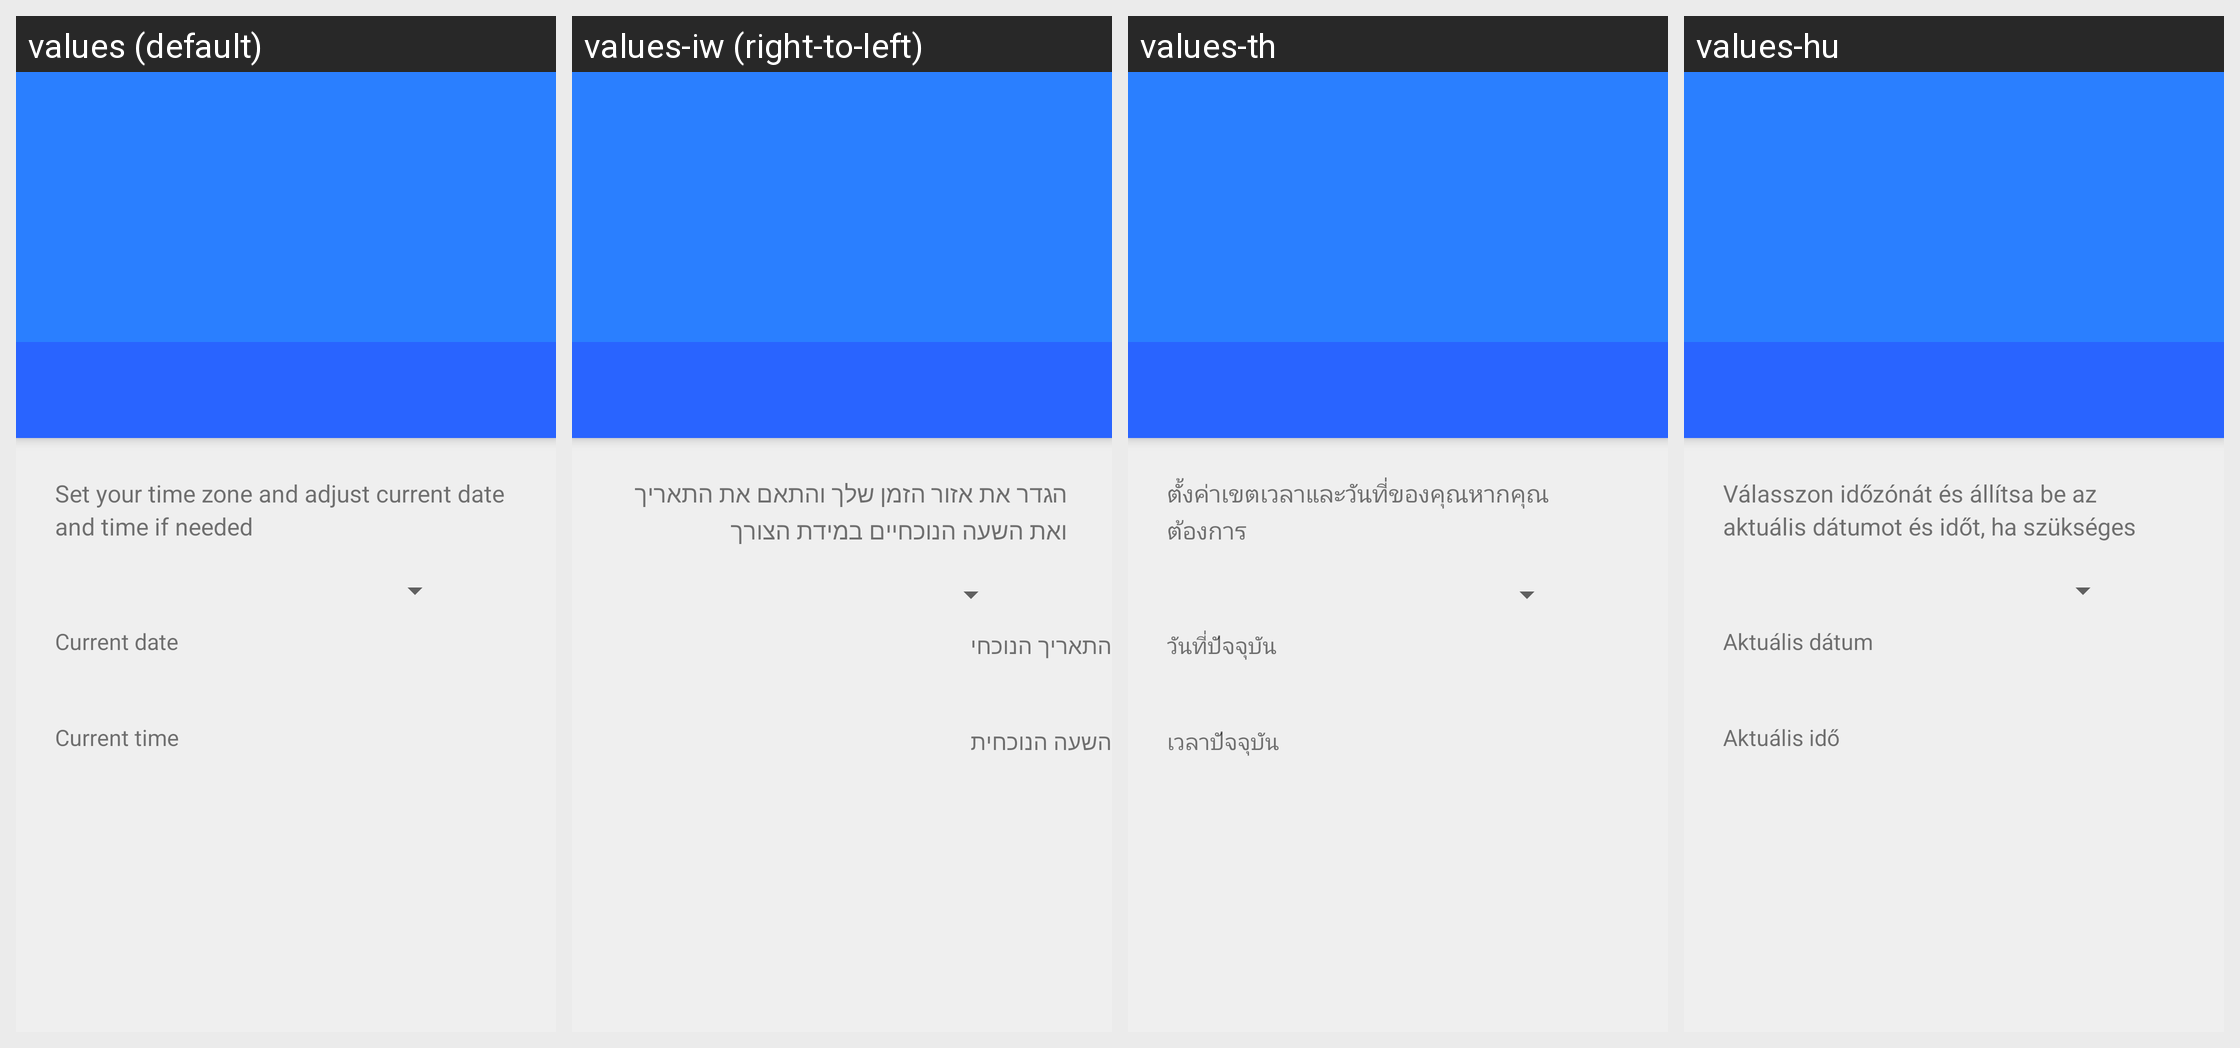

Locale-by-locale string values for the Android screen shown in this grid:
Android screen res/layout/setup_datetime_page.xml rendered under 4 locales, left to right: values (default), values-iw (right-to-left), values-th, values-hu. Device: Nexus 5 (rendered at 1080×1920; each locale shown at half size, 540×960, under a caption strip naming it); theme Theme.Setup.
Other locales in the repository, not shown: values-af, values-ast-rES, values-az-rAZ, values-ca, values-cs, values-da, values-de, values-el, values-en-rAU, values-en-rIN, values-es, values-eu-rES, values-fi, values-fr, values-fy-rNL, values-hi, values-in, values-it, values-ja, values-ko, values-lb, values-lt, values-nb, values-nl, values-pl, values-pt-rBR, values-pt-rPT, values-ro, values-ru, values-sk, values-sr, values-sv, values-tr, values-uk, values-zh-rCN, values-zh-rTW.
Strings drawn on this screen, with the default value and each locale's value (text and hints the layout hard-codes, and strings that could not be matched under every locale, appear in the picture but are not listed):

date_time_summary
  values: Set your time zone and adjust current date and time if needed
  values-iw: הגדר את אזור הזמן שלך והתאם את התאריך ואת השעה הנוכחיים במידת הצורך
  values-th: ตั้งค่าเขตเวลาและวันที่ของคุณหากคุณต้องการ
  values-hu: Válasszon időzónát és állítsa be az aktuális dátumot és időt, ha szükséges

setup_current_date
  values: Current date
  values-iw: התאריך הנוכחי
  values-th: วันที่ปัจจุบัน
  values-hu: Aktuális dátum

setup_current_time
  values: Current time
  values-iw: השעה הנוכחית
  values-th: เวลาปัจจุบัน
  values-hu: Aktuális idő
